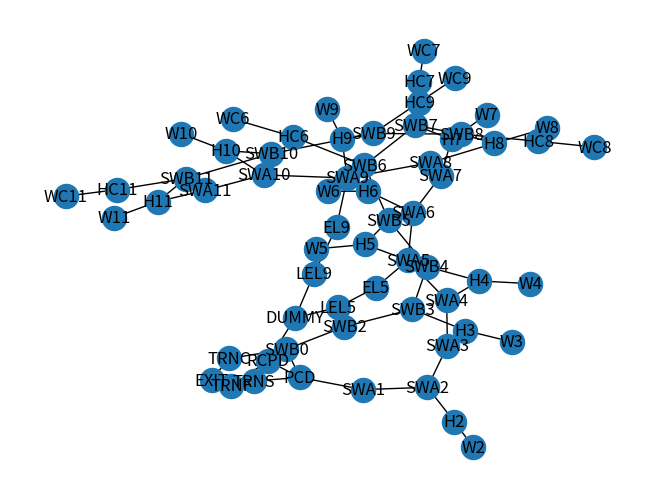

Here is the Python script that generated this plot:
# -*- coding: utf-8 -*-
"""
Created on Thu Mar 12 13:46:17 2020

@author: User
"""

import networkx as nx
import matplotlib.pyplot as plt

# Create empty graph
G = nx.Graph()

#List of edges & nodes
edges = []
nodes = []

# Number of floors in building
floors = 11  

# Add stairwell A nodes
def add_stairsA(floors, stairwell):
    
    for i in range(floors):
        if (i > 1):
            name = ''
            stairs = 'SW' + stairwell
            level = ''
            level += str(i+1)
            name = stairs + str(level)
            G.add_node(name, capacity=20)
    G.add_node('SWA1', capacity=50)
    G.add_node('SWA2', capacity=60)
            
# Add stairwell B nodes
def add_stairsB(floors, stairwell):   
    for i in range(floors):
        if (i > 2):  
            name = ''
            stairs = 'SW' + stairwell 
            level = ''
            level += str(i+1)
            name = stairs + str(level)
            G.add_node(name, capacity=20)
    G.add_node('SWB2', capacity=60)
    G.add_node('SWB0', capacity=100)
    
# Add hallway nodes
def add_halls(floors):   
    for i in range(floors):
        if (i > 0 and i < 4):
            name = ''
            level = ''
            hall = 'H'
            level += str(i + 1)
            name = hall + level
            G.add_node(name, capacity=140)
    G.add_node('H5', capacity=100)
    G.add_node('H6', capacity=100)
    G.add_node('H7', capacity=100)
    G.add_node('H8', capacity=100)
    G.add_node('H9', capacity=80)
    G.add_node('H10', capacity=120)
    G.add_node('H11', capacity=100)
    G.add_node('HC6', capacity=40)
    G.add_node('HC7', capacity=40)
    G.add_node('HC8', capacity=40)
    G.add_node('HC9', capacity=30)
    G.add_node('HC11', capacity=40)

swa_nodes = add_stairsA(floors, 'A')
swb_nodes = add_stairsB(floors, 'B')
halls = add_halls(floors)
# Elevators
G.add_node('EL9', capacity=50)
G.add_node('LEL9', capacity=50)
G.add_node('EL5', capacity=50)
G.add_node('LEL5', capacity=50)

# Work Centres
G.add_node('WC6', capacity=13)
G.add_node('WC7', capacity=12)
G.add_node('WC8', capacity=15)
G.add_node('WC9', capacity=10)
G.add_node('W10', capacity=29)
G.add_node('W9', capacity=34)
G.add_node('W8', capacity=22)
G.add_node('W7', capacity=13)
G.add_node('W6', capacity=27)
G.add_node('W5', capacity=32)
G.add_node('W4', capacity=33)
G.add_node('W3', capacity=33)
G.add_node('W2', capacity=31)

G.add_node('DUMMY', capacity=64)
G.add_node('RCPD', capacity=100)
G.add_node('PCD', capacity=100)
G.add_node('TRNF')
G.add_node('TRNS')
G.add_node('TRNC')
G.add_node('EXIT')

# Edges

G.add_edge('WC11', 'HC11', capacity=7)
G.add_edge('LEL9', 'DUMMY', capacity=32)
G.add_edge('LEL5', 'DUMMY', capacity=32)
G.add_edge('DUMMY', 'RCPD', capacity=64)
G.add_edge('RCPD', 'PCD', capacity=7)
G.add_edge('PCD', 'RCPD', capacity=14)
G.add_edge('PCD', 'SWB0', capacity=14)
G.add_edge('SWB0', 'PCD', capacity=7)
G.add_edge('W2', 'H2', capacity=90)
G.add_edge('W3', 'H3', capacity=120)
G.add_edge('W4', 'H4', capacity=95)
G.add_edge('W5', 'H5', capacity=80)
G.add_edge('W6', 'H6', capacity=135)
G.add_edge('W7', 'H7', capacity=65)
G.add_edge('W8', 'H8', capacity=45)
G.add_edge('W9', 'H9', capacity=70)
G.add_edge('W10', 'H10', capacity=85)
G.add_edge('W11', 'H11', capacity=45)
G.add_edge('WC11', 'HC11', capacity=7)
G.add_edge('WC9', 'HC9', capacity=7)
G.add_edge('WC8', 'HC8', capacity=7)
G.add_edge('WC7', 'HC7', capacity=7)
G.add_edge('WC6', 'HC6', capacity=7)
G.add_edge('HC11', 'SWB11', capacity=21)
G.add_edge('HC9', 'SWB9', capacity=21)
G.add_edge('HC8', 'SWB8', capacity=21)
G.add_edge('HC7', 'SWB7', capacity=21)
G.add_edge('HC6', 'SWB6', capacity=21)
G.add_edge('SWB2', 'SWB0', capacity=7)
G.add_edge('SWA1', 'PCD', capacity=14)
G.add_edge('SWA9', 'EL9')
G.add_edge('SWA5', 'EL5')
G.add_edge('EL5', 'LEL5')
G.add_edge('LEL5', 'DUMMY', capacity=32)
G.add_edge('EL9', 'LEL9')
G.add_edge('LEL9', 'DUMMY', capacity=32)
G.add_edge('RCPD', 'TRNF', capacity=28)
G.add_edge('RCPD', 'TRNS', capacity=7)
G.add_edge('PCD', 'TRNS', capacity=14)
G.add_edge('SWB0', 'TRNC', capacity=14)
G.add_edge('TRNF', 'EXIT')
G.add_edge('TRNS', 'EXIT')
G.add_edge('TRNC', 'EXIT')

#G.nodes.data()

# Add Stairwell edges
def add_swa_edge(floors):    
    for i in range(floors):
        if (i > 0):
            level = ''
            level += str(i + 1)
            name_a = 'SWA' + level
            name_b = 'SWA' + str(i)
            G.add_edge(name_a, name_b, capacity=7)
                
def add_swb_edge(floors):
    for i in range(floors):        
        if (i > 1):
            level = ''
            level += str(i + 1)
            name_a = 'SWB' + level
            name_b = 'SWB' + str(i)
            G.add_edge(name_a, name_b, capacity=7)

def add_hall_edge(floors, sw):
    for i in range(floors):
        if (sw == 'SWB'):
            if (i > 1 and i < 6):
                level = ''
                level += str(i + 1)
                name_a = 'H' + level
                name_b = sw + level
                G.add_edge(name_a, name_b, capacity=21)
            if (i > 5 and i < 10):
                level = ''
                level += str(i + 1)
                name_a = 'H' + level
                name_b = sw + level
                G.add_edge(name_a, name_b, capacity=7)
            G.add_edge('H10', 'SWB10', capacity=14)
            G.add_edge('H11', 'SWB11', capacity=7)
            G.add_edge('SWB9', 'H9', capacity=14)
        elif (sw == 'SWA'):
            if (i > 0):
                level = ''
                level += str(i + 1)
                name_a = 'H' + level
                name_b = sw + level
                G.add_edge(name_a, name_b, capacity=21)

swa_edge = add_swa_edge(floors)
swb_edge = add_swb_edge(floors)
h_swa_edge = add_hall_edge(floors, 'SWA')
h_sba_edge = add_hall_edge(floors, 'SWB')


nx.draw(G, with_labels=True)
plt.show()
